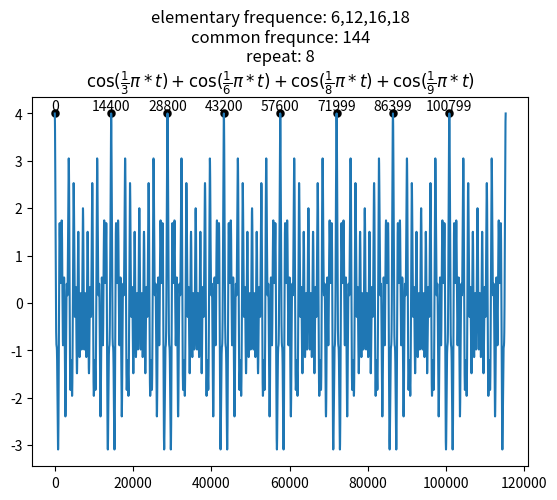
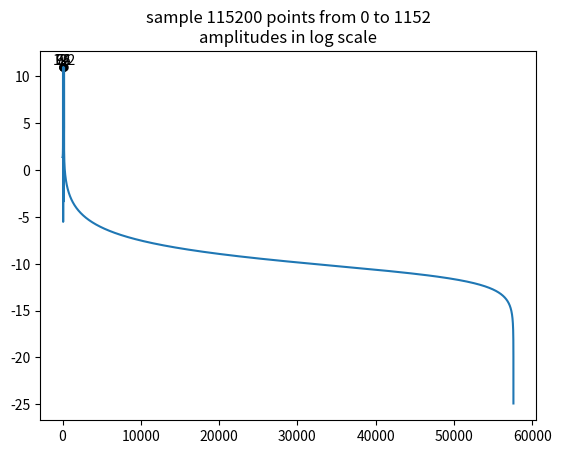

These figures' Python source, in order:
from fractions import Fraction
import matplotlib.pyplot as plt 
import numpy as np 
import math 


pattern = [(2, 3), (1, 3), (1, 6), (1, 12), (1, 18), (1, 21)]
pattern = [(1, 3), (1, 6), (1, 8), (1, 9)]

def min_common(a, b):
    x = a
    y = b
    while b:
        tmp = b
        b = a % b 
        a = tmp 

    if x * y % a != 0:
        print('there are some bugs to fix.')

    return x * y // a 

def get_t():
    global pattern

    T = 1 
    tset = []
    for p in pattern:
        t = Fraction(p[1], p[0]) * 2
        tset.append(str(t))
        T = min_common(T, t)

    return tset, T 


def coss(i):
    global pattern
    
    ans = 0
    for p in pattern:
        ans += math.cos(Fraction(p[0], p[1]) * math.pi * i)
    
    return ans 

def marker(idxs, arrays, plt):
    if len(idxs) < 20:
        for idx in idxs:
            y = round(arrays[idx], 3)
            plt.text(idx, y, idx, ha='center', va='bottom')

    plt.scatter(idxs, [arrays[i] for i in idxs], c='black', linewidths=0.1)


def ajust(min_heap, x, i=0):
    left = 2 * i + 1
    right = 2 * i + 2
    lens = len(min_heap)
    minest = left if left < lens and x[min_heap[left]] < x[min_heap[i]] else i 
    minest = right if right < lens and x[min_heap[right]] < x[min_heap[minest]] else minest 

    if minest != i:
        min_heap[minest], min_heap[i] = min_heap[i], min_heap[minest]
        ajust(min_heap, x, minest) 

def pltt():

    tset, T = get_t()
    repeat = 8
    total = repeat * T 
    N = total * 100
    x = [coss(i) for i in np.linspace(0, total, N)]

    max_idx = []
    min_heap = []

    for i in range(len(x)-1):
        if len(min_heap) < repeat:
            min_heap.insert(0, i)
            ajust(min_heap, x)
        elif x[min_heap[0]] < x[i]:
            min_heap[0] = i
            ajust(min_heap, x)

    max_idx = min_heap

    plt.figure(0)
    plt.plot(x)
    fun = []
    for p in pattern:
        tmp = r'\cos(\frac{%d}{%d} \pi * t)' % (p[0], p[1])
        fun.append(tmp)

    fun = r'$' + ' + '.join(fun) + r'$'

    plt.title('elementary frequence: ' + ','.join(tset) + '\n' + 'common frequnce: {0}'.format(T) + '\n' + 'repeat: {0}'.format(repeat) + '\n' + fun)
    marker(max_idx, x, plt)
    
    fft = np.fft.rfft(x)
    amp = []
    for item in fft:
        tmp = math.sqrt(math.pow(item.real, 2) + math.pow(item.imag, 2))
        amp.append(math.log(tmp))

    max_idx = []
    for i in range(len(amp)):
        if i == 0 and amp[i] > amp[i+1]:
            max_idx.append(i)
        elif amp[i-1] < amp[i] and amp[i] > amp[i+1]:
            max_idx.append(i)
    
    fig = plt.figure(1)
    plt.plot(amp)
    marker(max_idx, amp, plt)
    plt.title('sample {1} points from 0 to {0}'.format(total, N) + '\n' + 'amplitudes in log scale')
    plt.show()

pltt()
